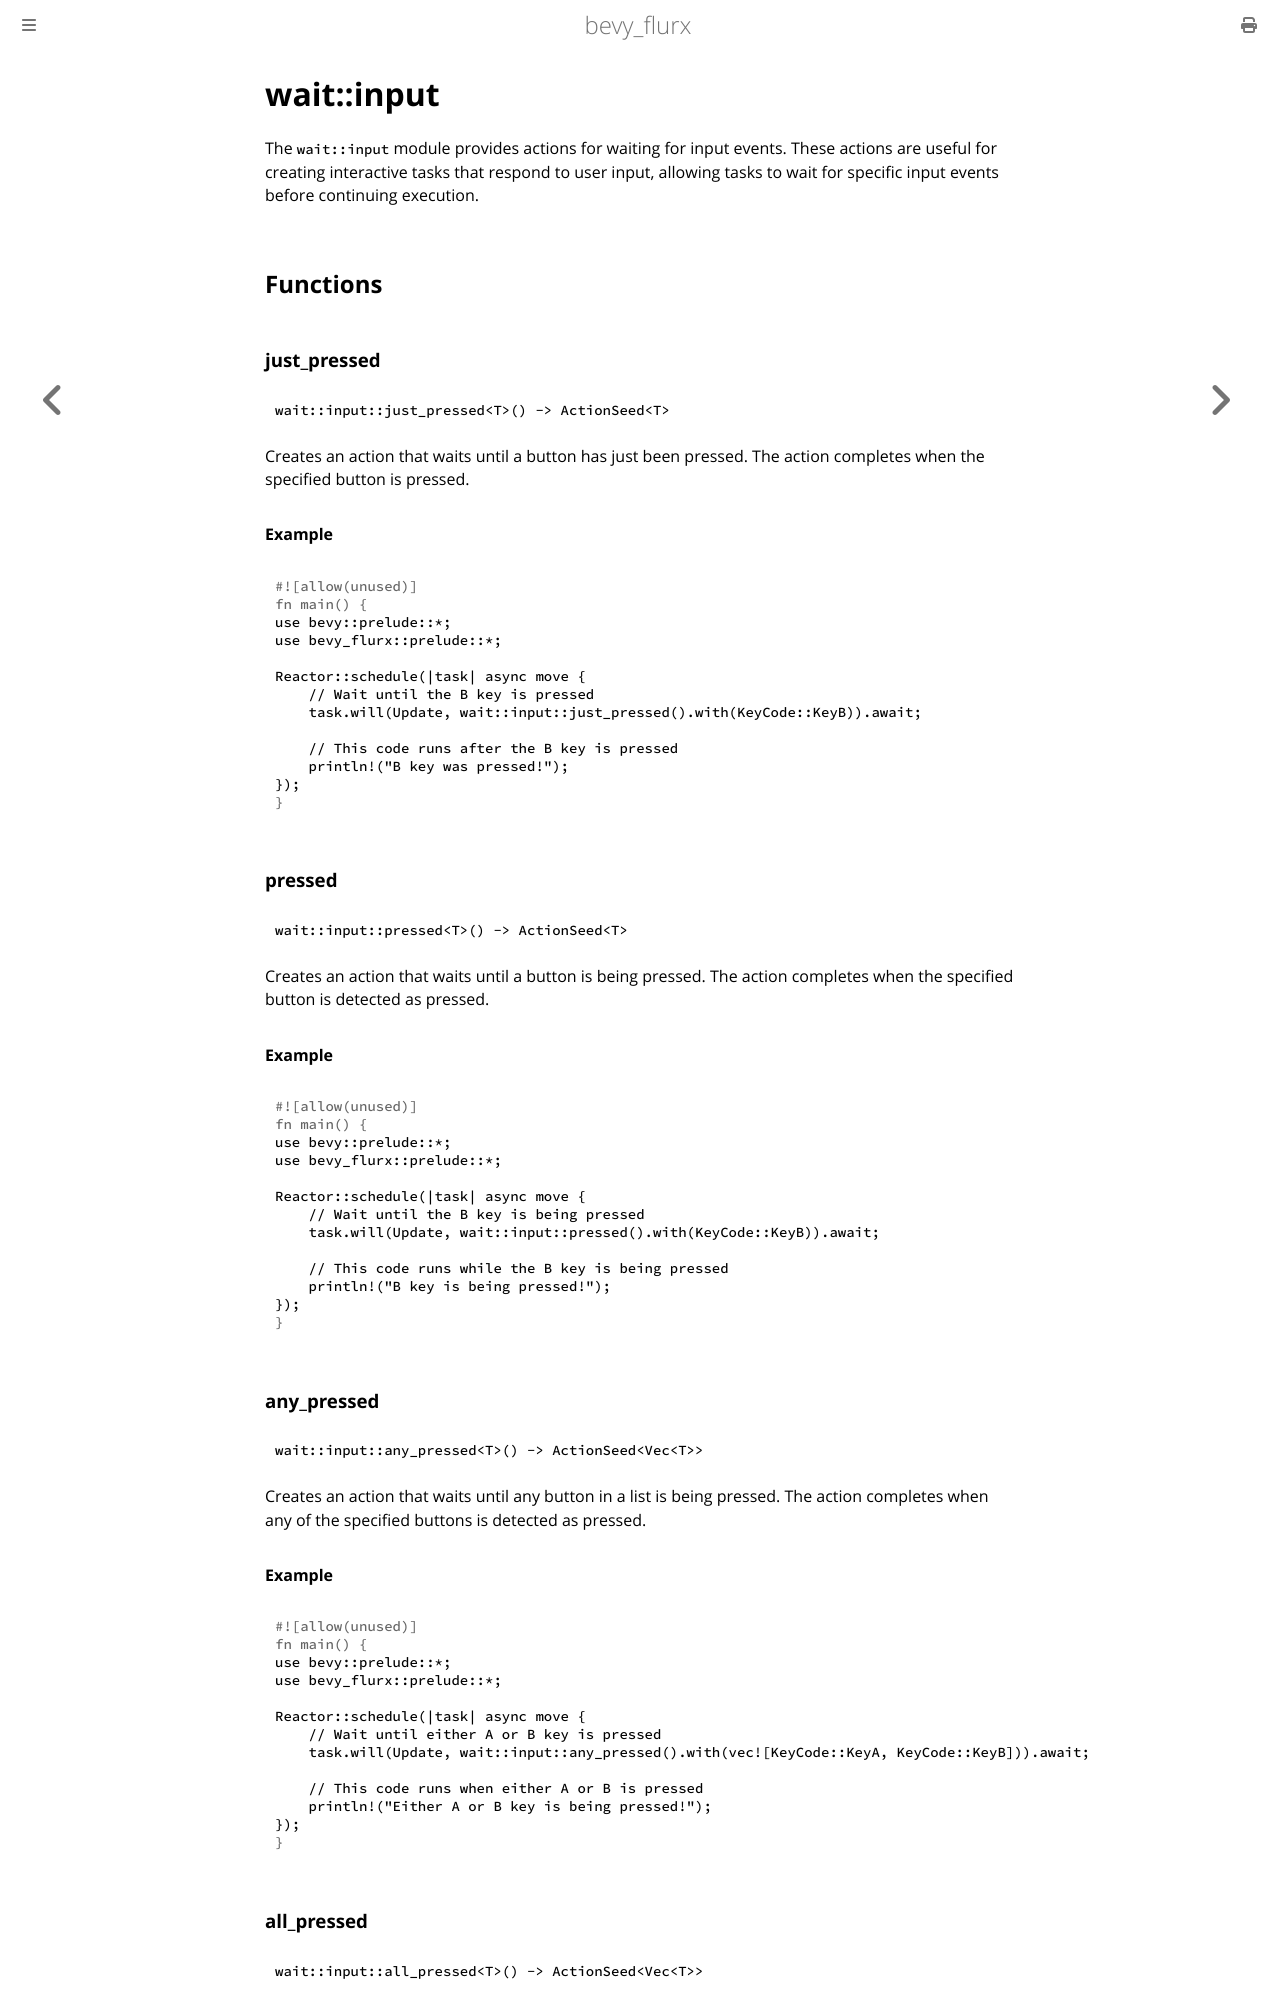

repository: not-elm/bevy_flurx · page: actions/wait/input.html · generator: mdbook

# wait::input

The `wait::input` module provides actions for waiting for input events. These actions are useful for creating interactive tasks that respond to user input, allowing tasks to wait for specific input events before continuing execution.

## Functions

### just_pressed

```
wait::input::just_pressed<T>() -> ActionSeed<T>
```

Creates an action that waits until a button has just been pressed. The action completes when the specified button is pressed.

#### Example

```rust
use bevy::prelude::*;
use bevy_flurx::prelude::*;

Reactor::schedule(|task| async move {
    // Wait until the B key is pressed
    task.will(Update, wait::input::just_pressed().with(KeyCode::KeyB)).await;
    
    // This code runs after the B key is pressed
    println!("B key was pressed!");
});
```

### pressed

```
wait::input::pressed<T>() -> ActionSeed<T>
```

Creates an action that waits until a button is being pressed. The action completes when the specified button is detected as pressed.

#### Example

```rust
use bevy::prelude::*;
use bevy_flurx::prelude::*;

Reactor::schedule(|task| async move {
    // Wait until the B key is being pressed
    task.will(Update, wait::input::pressed().with(KeyCode::KeyB)).await;
    
    // This code runs while the B key is being pressed
    println!("B key is being pressed!");
});
```

### any_pressed

```
wait::input::any_pressed<T>() -> ActionSeed<Vec<T>>
```

Creates an action that waits until any button in a list is being pressed. The action completes when any of the specified buttons is detected as pressed.

#### Example

```rust
use bevy::prelude::*;
use bevy_flurx::prelude::*;

Reactor::schedule(|task| async move {
    // Wait until either A or B key is pressed
    task.will(Update, wait::input::any_pressed().with(vec![KeyCode::KeyA, KeyCode::KeyB])).await;
    
    // This code runs when either A or B is pressed
    println!("Either A or B key is being pressed!");
});
```

### all_pressed

```
wait::input::all_pressed<T>() -> ActionSeed<Vec<T>>
```

Creates an action that waits until all buttons in a list are being pressed. The action completes when all of the specified buttons are detected as pressed.
